Image classification data set "Data_MITOS_WSI_CMC_MEL" (umid-tx/XAI_4thBrain on GitHub). Class labels (2): mitosis, non-mitosis.

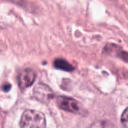
Label: non-mitosis

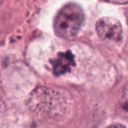
Label: mitosis

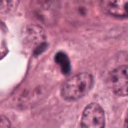
Label: mitosis

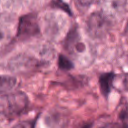
Label: non-mitosis

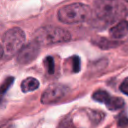
Label: mitosis

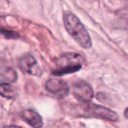
Label: non-mitosis
